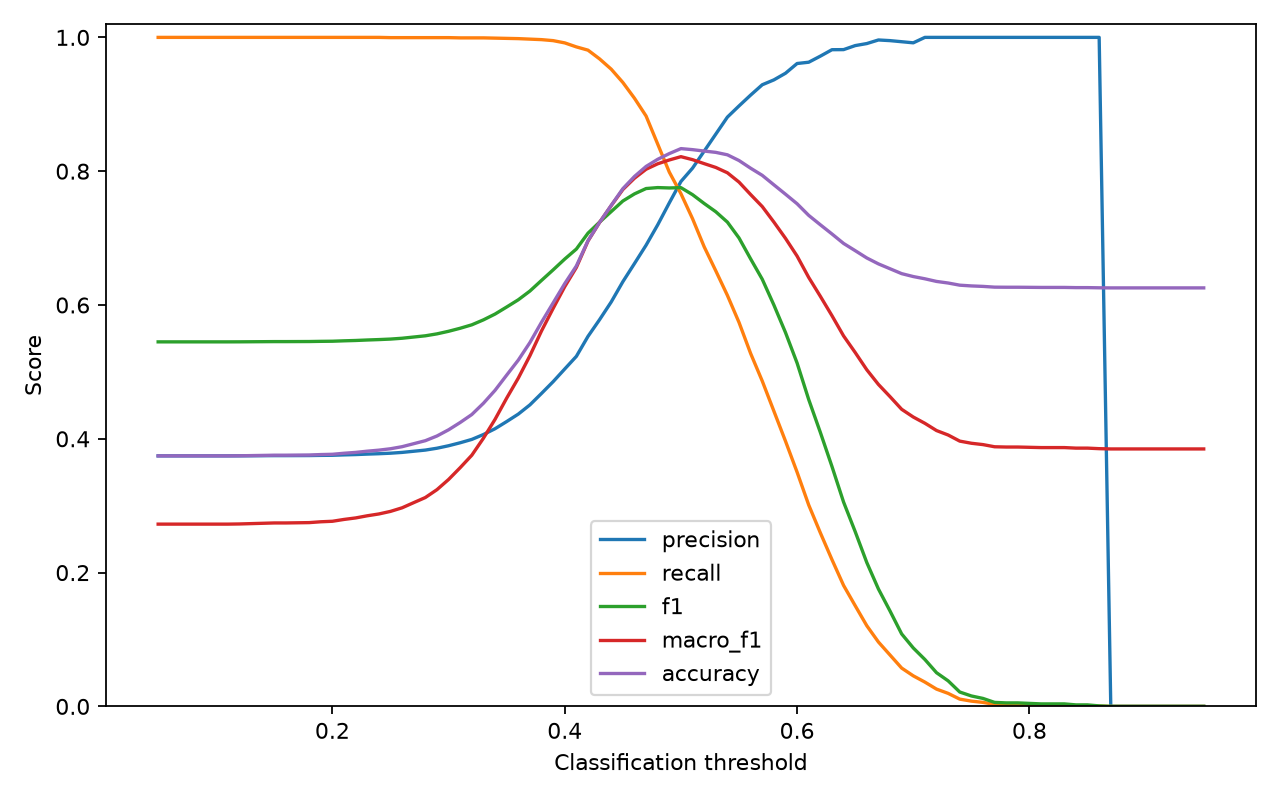

The table this chart was drawn from, first rows:
threshold, accuracy, precision, recall, f1, macro_f1, tn, fp, fn, tp
0.05, 0.3745, 0.3745, 1.0, 0.5449, 0.2724, 0, 4462, 0, 2671
0.06, 0.3745, 0.3745, 1.0, 0.5449, 0.2724, 0, 4462, 0, 2671
0.07, 0.3745, 0.3745, 1.0, 0.5449, 0.2724, 0, 4462, 0, 2671
0.08, 0.3745, 0.3745, 1.0, 0.5449, 0.2724, 0, 4462, 0, 2671
0.09, 0.3745, 0.3745, 1.0, 0.5449, 0.2724, 0, 4462, 0, 2671
0.1, 0.3745, 0.3745, 1.0, 0.5449, 0.2724, 0, 4462, 0, 2671
0.11, 0.3745, 0.3745, 1.0, 0.5449, 0.2724, 0, 4462, 0, 2671
0.12, 0.3746, 0.3745, 1.0, 0.5449, 0.2727, 1, 4461, 0, 2671
0.13, 0.3749, 0.3746, 1.0, 0.545, 0.2732, 3, 4459, 0, 2671
0.14, 0.3752, 0.3747, 1.0, 0.5452, 0.2737, 5, 4457, 0, 2671
0.15, 0.3754, 0.3748, 1.0, 0.5453, 0.2742, 7, 4455, 0, 2671
0.16, 0.3754, 0.3748, 1.0, 0.5453, 0.2742, 7, 4455, 0, 2671
0.17, 0.3756, 0.3749, 1.0, 0.5453, 0.2745, 8, 4454, 0, 2671
0.18, 0.3757, 0.3749, 1.0, 0.5454, 0.2747, 9, 4453, 0, 2671
0.19, 0.3764, 0.3752, 1.0, 0.5457, 0.276, 14, 4448, 0, 2671
0.2, 0.3768, 0.3754, 1.0, 0.5458, 0.2767, 17, 4445, 0, 2671
0.21, 0.3784, 0.3759, 1.0, 0.5464, 0.2795, 28, 4434, 0, 2671
0.22, 0.3796, 0.3764, 1.0, 0.5469, 0.2817, 37, 4425, 0, 2671
0.23, 0.3815, 0.3771, 1.0, 0.5477, 0.2849, 50, 4412, 0, 2671
0.24, 0.383, 0.3777, 1.0, 0.5483, 0.2876, 61, 4401, 0, 2671
0.25, 0.3851, 0.3785, 0.9996, 0.549, 0.2915, 77, 4385, 1, 2670
0.26, 0.3882, 0.3796, 0.9996, 0.5503, 0.2968, 99, 4363, 1, 2670
0.27, 0.3927, 0.3814, 0.9996, 0.5521, 0.3046, 131, 4331, 1, 2670
0.28, 0.3972, 0.3831, 0.9996, 0.5539, 0.3122, 163, 4299, 1, 2670
0.29, 0.4042, 0.3859, 0.9996, 0.5568, 0.324, 213, 4249, 1, 2670
0.3, 0.4134, 0.3896, 0.9996, 0.5607, 0.3392, 279, 4183, 1, 2670
0.31, 0.4244, 0.3941, 0.9993, 0.5652, 0.3569, 358, 4104, 2, 2669
0.32, 0.4363, 0.3991, 0.9993, 0.5704, 0.3755, 443, 4019, 2, 2669
0.33, 0.4531, 0.4064, 0.9993, 0.5778, 0.4009, 563, 3899, 2, 2669
0.34, 0.4725, 0.4151, 0.9989, 0.5864, 0.4291, 702, 3760, 3, 2668
0.35, 0.4952, 0.4258, 0.9985, 0.597, 0.4607, 865, 3597, 4, 2667
0.36, 0.5176, 0.4369, 0.9981, 0.6078, 0.4907, 1026, 3436, 5, 2666
0.37, 0.5438, 0.4507, 0.9974, 0.6208, 0.5242, 1215, 3247, 7, 2664
0.38, 0.5742, 0.4678, 0.9966, 0.6368, 0.5612, 1434, 3028, 9, 2662
0.39, 0.6031, 0.4854, 0.9951, 0.6525, 0.5949, 1644, 2818, 13, 2658
0.4, 0.632, 0.5044, 0.9918, 0.6687, 0.6274, 1859, 2603, 22, 2649
0.41, 0.6583, 0.5233, 0.9858, 0.6836, 0.6562, 2063, 2399, 38, 2633
0.42, 0.6961, 0.5531, 0.9809, 0.7073, 0.6956, 2345, 2117, 51, 2620
0.43, 0.7235, 0.5782, 0.9678, 0.7239, 0.7235, 2576, 1886, 86, 2585
0.44, 0.7489, 0.6046, 0.9525, 0.7396, 0.7486, 2798, 1664, 127, 2544
0.45, 0.7739, 0.6348, 0.9326, 0.7554, 0.7726, 3029, 1433, 180, 2491
0.46, 0.7921, 0.6619, 0.909, 0.7661, 0.7895, 3222, 1240, 243, 2428
0.47, 0.8071, 0.6894, 0.8824, 0.7741, 0.8029, 3400, 1062, 314, 2357
0.48, 0.8177, 0.7198, 0.8405, 0.7755, 0.8111, 3588, 874, 426, 2245
0.49, 0.8263, 0.7526, 0.7986, 0.7749, 0.8168, 3761, 701, 538, 2133
0.5, 0.8337, 0.7846, 0.7664, 0.7754, 0.8217, 3900, 562, 624, 2047
0.51, 0.8322, 0.8045, 0.7289, 0.7649, 0.8172, 3989, 473, 724, 1947
0.52, 0.8301, 0.8299, 0.687, 0.7517, 0.8113, 4086, 376, 836, 1835
0.53, 0.8281, 0.8554, 0.6511, 0.7394, 0.8056, 4168, 294, 932, 1739
0.54, 0.8245, 0.8808, 0.6144, 0.7239, 0.7976, 4240, 222, 1030, 1641
0.55, 0.8159, 0.8975, 0.5739, 0.7002, 0.7837, 4287, 175, 1138, 1533
0.56, 0.8044, 0.9137, 0.5275, 0.6689, 0.7651, 4329, 133, 1262, 1409
0.57, 0.7938, 0.9292, 0.4863, 0.6385, 0.7471, 4363, 99, 1372, 1299
0.58, 0.7796, 0.9365, 0.4414, 0.6, 0.724, 4382, 80, 1492, 1179
0.59, 0.7656, 0.9464, 0.3965, 0.5588, 0.6996, 4402, 60, 1612, 1059
0.6, 0.7513, 0.9609, 0.3501, 0.5132, 0.6731, 4424, 38, 1736, 935
0.61, 0.7339, 0.9629, 0.301, 0.4586, 0.6411, 4431, 31, 1867, 804
0.62, 0.7199, 0.9719, 0.2595, 0.4096, 0.613, 4442, 20, 1978, 693
0.63, 0.7062, 0.9816, 0.2194, 0.3586, 0.584, 4451, 11, 2085, 586
0.64, 0.692, 0.9817, 0.1808, 0.3054, 0.5538, 4453, 9, 2188, 483
... 31 more rows
